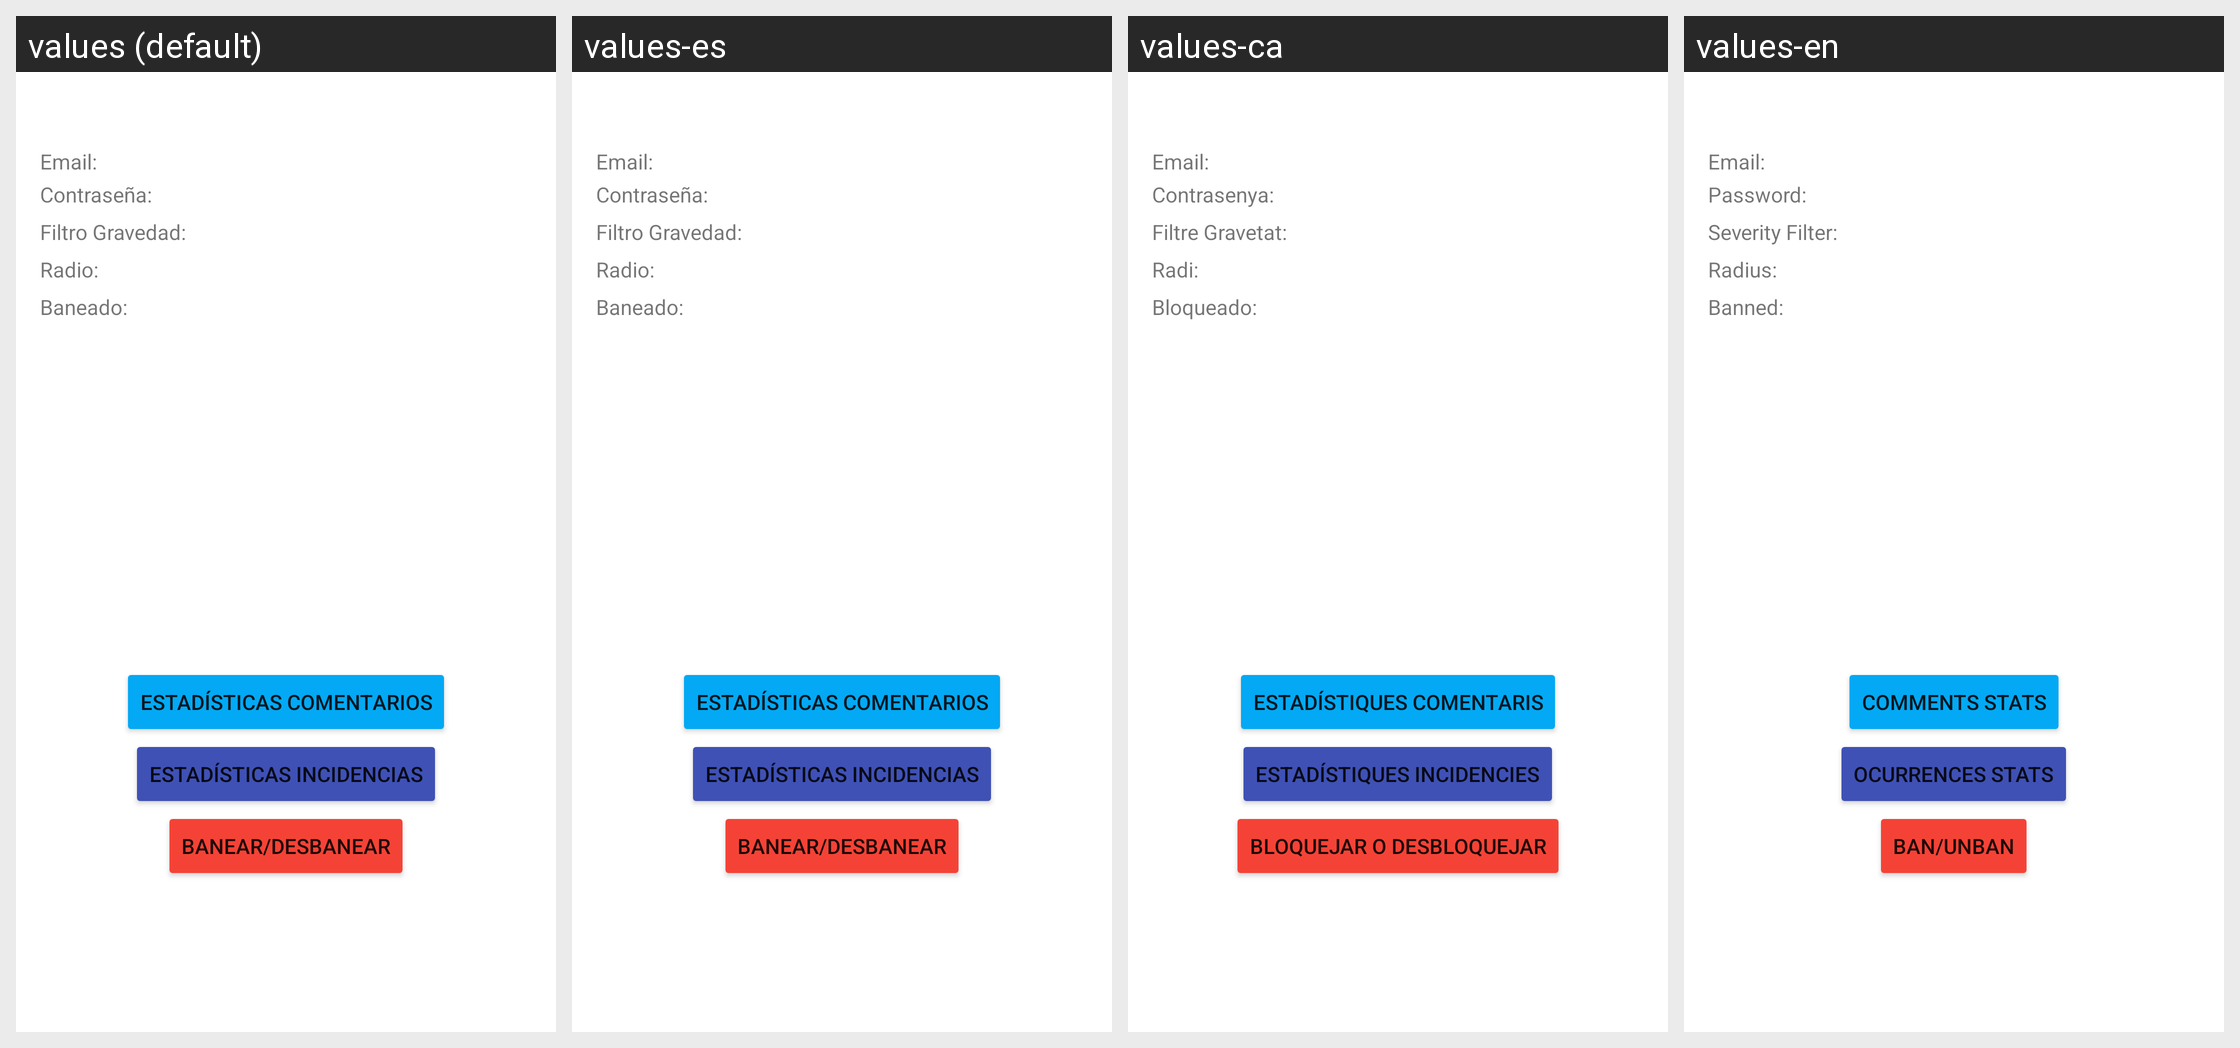

For this localized Android screen grid, give each drawn string resource with its value in every locale shown.
Android screen res/layout/fragment_gestion_perfil.xml rendered under 4 locales, left to right: values (default), values-es, values-ca, values-en. Device: Nexus 5 (rendered at 1080×1920; each locale shown at half size, 540×960, under a caption strip naming it); theme Theme.ClimAlert.
Strings drawn on this screen, with the default value and each locale's value (text and hints the layout hard-codes, and strings that could not be matched under every locale, appear in the picture but are not listed):

text_email
  values: Email:
  values-es: Email:
  values-ca: Email:
  values-en: Email:

text_passw
  values: Contraseña:
  values-es: Contraseña:
  values-ca: Contrasenya:
  values-en: Password:

text_grav
  values: Filtro Gravedad:
  values-es: Filtro Gravedad:
  values-ca: Filtre Gravetat:
  values-en: Severity Filter:

text_rad
  values: Radio:
  values-es: Radio:
  values-ca: Radi:
  values-en: Radius:

usuarios_texto_bloqueado
  values: Baneado:
  values-es: Baneado:
  values-ca: Bloqueado:
  values-en: Banned:

usuarios_boton_bloquear
  values: Banear/Desbanear
  values-es: Banear/Desbanear
  values-ca: Bloquejar o desbloquejar
  values-en: Ban/Unban

boton_stats_incidencias
  values: Estadísticas Incidencias
  values-es: Estadísticas Incidencias
  values-ca: Estadístiques incidencies
  values-en: Ocurrences Stats

boton_stats_comentarios
  values: Estadísticas Comentarios
  values-es: Estadísticas Comentarios
  values-ca: Estadístiques comentaris
  values-en: Comments Stats
